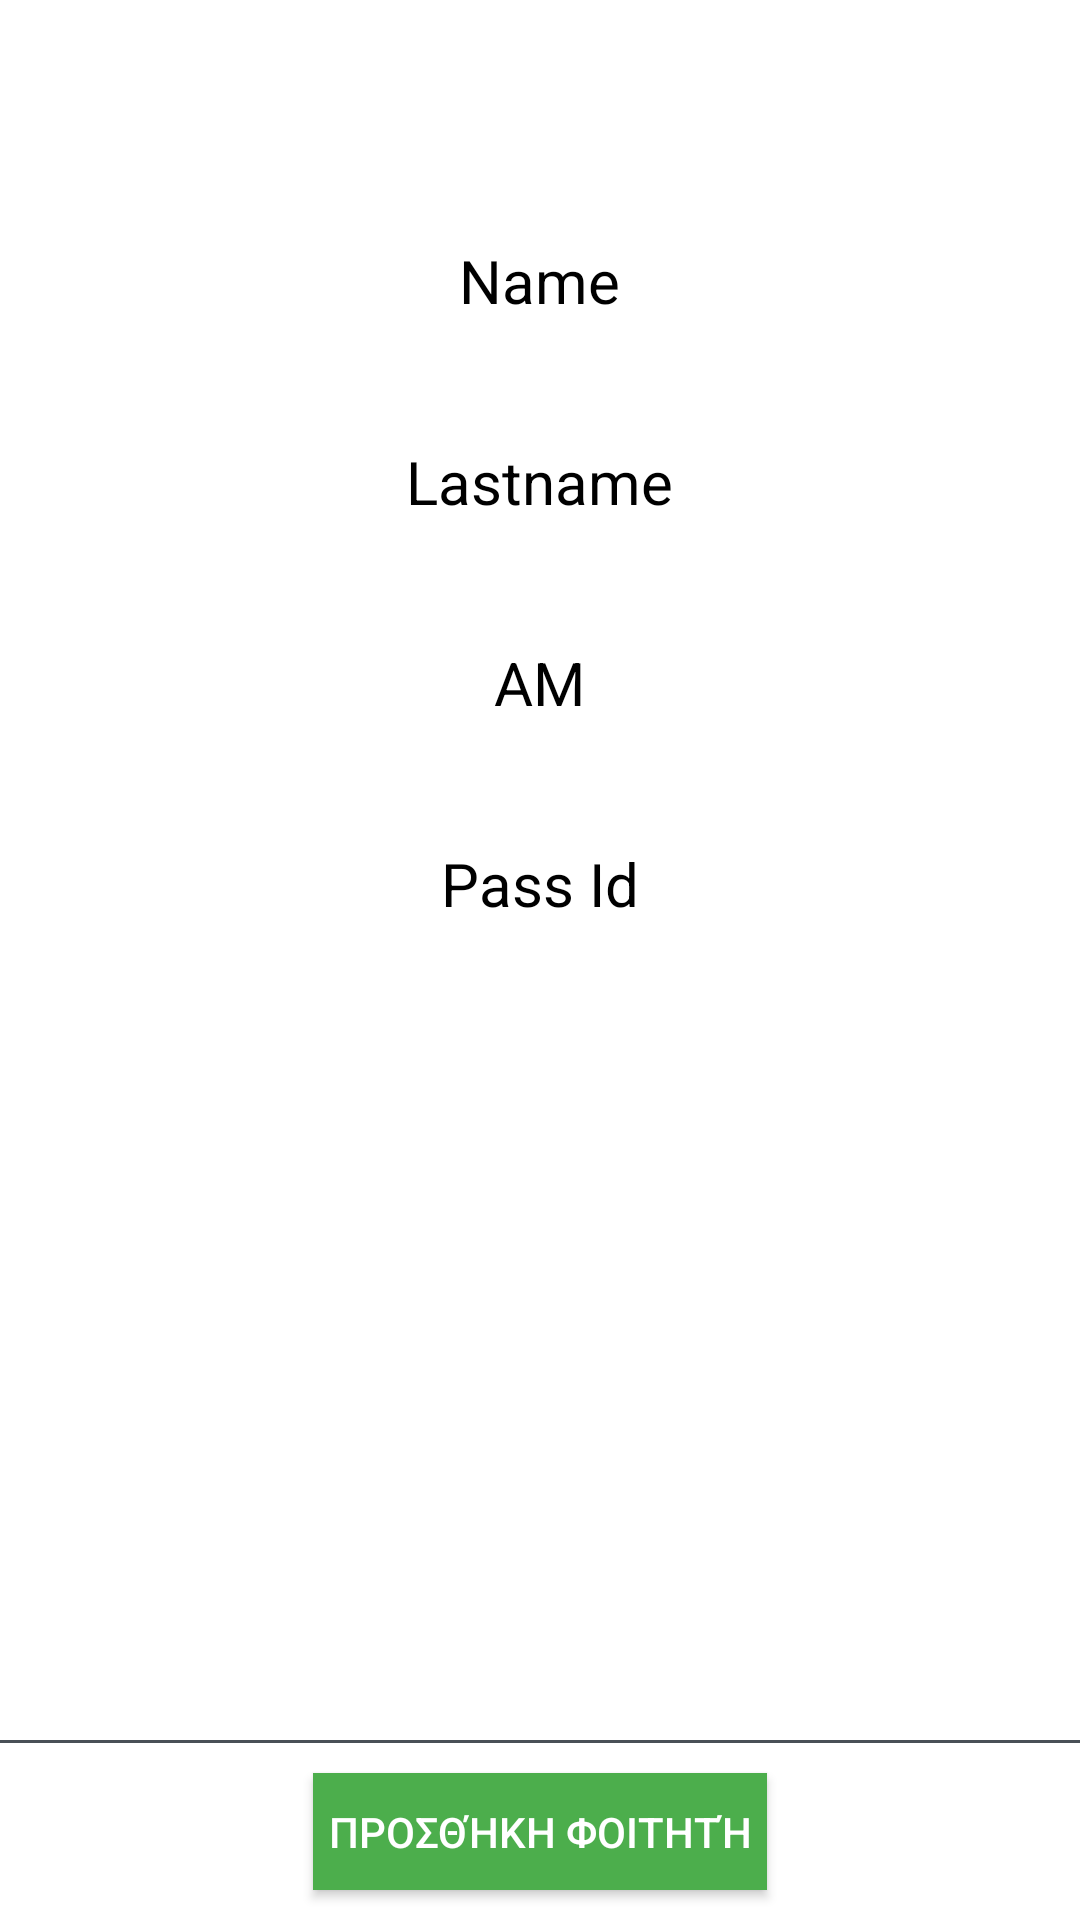

Android layout source for this screen:
<!-- AndroidManifest.xml: application theme app_theme -->
<!-- res/layout/fragment_match_pass_id.xml -->
<?xml version="1.0" encoding="utf-8"?>
<RelativeLayout xmlns:android="http://schemas.android.com/apk/res/android"
    android:layout_width="match_parent"
    android:layout_height="match_parent"
    android:background="#FFFFFF">

    <LinearLayout
        android:layout_width="match_parent"
        android:layout_height="match_parent"
        android:orientation="vertical">

        <RelativeLayout
            android:layout_width="match_parent"
            android:layout_height="wrap_content"
            android:layout_marginTop="60dp"
            android:gravity="center">

            <TextView
                android:id="@+id/name_textview_match_fragment"
                android:layout_width="wrap_content"
                android:layout_height="wrap_content"
                android:layout_marginTop="20dp"
                android:layout_marginBottom="20dp"
                android:text="Name"
                android:textColor="#000000"
                android:textSize="20sp" />

        </RelativeLayout>

        <RelativeLayout
            android:layout_width="match_parent"
            android:layout_height="wrap_content"
            android:gravity="center">

            <TextView
                android:id="@+id/lastname_textview_match_fragment"
                android:layout_width="wrap_content"
                android:layout_height="wrap_content"
                android:layout_marginTop="20dp"
                android:layout_marginBottom="20dp"
                android:text="Lastname"
                android:textColor="#000000"
                android:textSize="20sp" />

        </RelativeLayout>

        <RelativeLayout
            android:layout_width="match_parent"
            android:layout_height="wrap_content"
            android:gravity="center">

            <TextView
                android:id="@+id/am_textview_match_fragment"
                android:layout_width="wrap_content"
                android:layout_height="wrap_content"
                android:layout_gravity="center"
                android:layout_marginTop="20dp"
                android:layout_marginBottom="20dp"
                android:text="AM"
                android:textColor="#000000"
                android:textSize="20sp" />

        </RelativeLayout>

        <RelativeLayout
            android:layout_width="match_parent"
            android:layout_height="wrap_content"
            android:gravity="center">

            <TextView
                android:id="@+id/pass_id_textview_match_fragment"
                android:layout_width="wrap_content"
                android:layout_height="wrap_content"
                android:layout_gravity="center"
                android:layout_marginTop="20dp"
                android:layout_marginBottom="20dp"
                android:text="Pass Id"
                android:textColor="#000000"
                android:textSize="20sp" />

        </RelativeLayout>

    </LinearLayout>

    <LinearLayout
        android:layout_width="match_parent"
        android:layout_height="60dp"
        android:layout_alignParentBottom="true"
        android:background="@drawable/border_up"
        android:gravity="center"
        android:orientation="horizontal">

        <Button
            android:id="@+id/add_button_match_fragment"
            android:layout_width="wrap_content"
            android:layout_height="match_parent"
            android:layout_marginTop="10dp"
            android:layout_marginBottom="10dp"
            android:background="#4cae4c"
            android:paddingLeft="5dp"
            android:paddingRight="5dp"
            android:text="@string/add_in_classroom" />

    </LinearLayout>

</RelativeLayout>
<!-- resources referenced by this layout -->
<resources>
  <!-- drawable border_up (drawable) -->
  <?xml version="1.0" encoding="utf-8"?>
  <layer-list xmlns:android="http://schemas.android.com/apk/res/android" >
      <item
          android:left="-2dp"
          android:right="-2dp"
          android:bottom="-2dp">
  
          <shape android:shape="rectangle" >
  
              <stroke
                  android:width="1dp"
                  android:color="#495057" />
  
              <solid android:color="#00FFFFFF" />
  
              <padding android:top="1dp" />
  
          </shape>
      </item>
  
  </layer-list>
  <string name="add_in_classroom">Προσθήκη Φοιτητή</string>
  <style name="app_theme" parent="Theme.AppCompat.NoActionBar" />
</resources>
